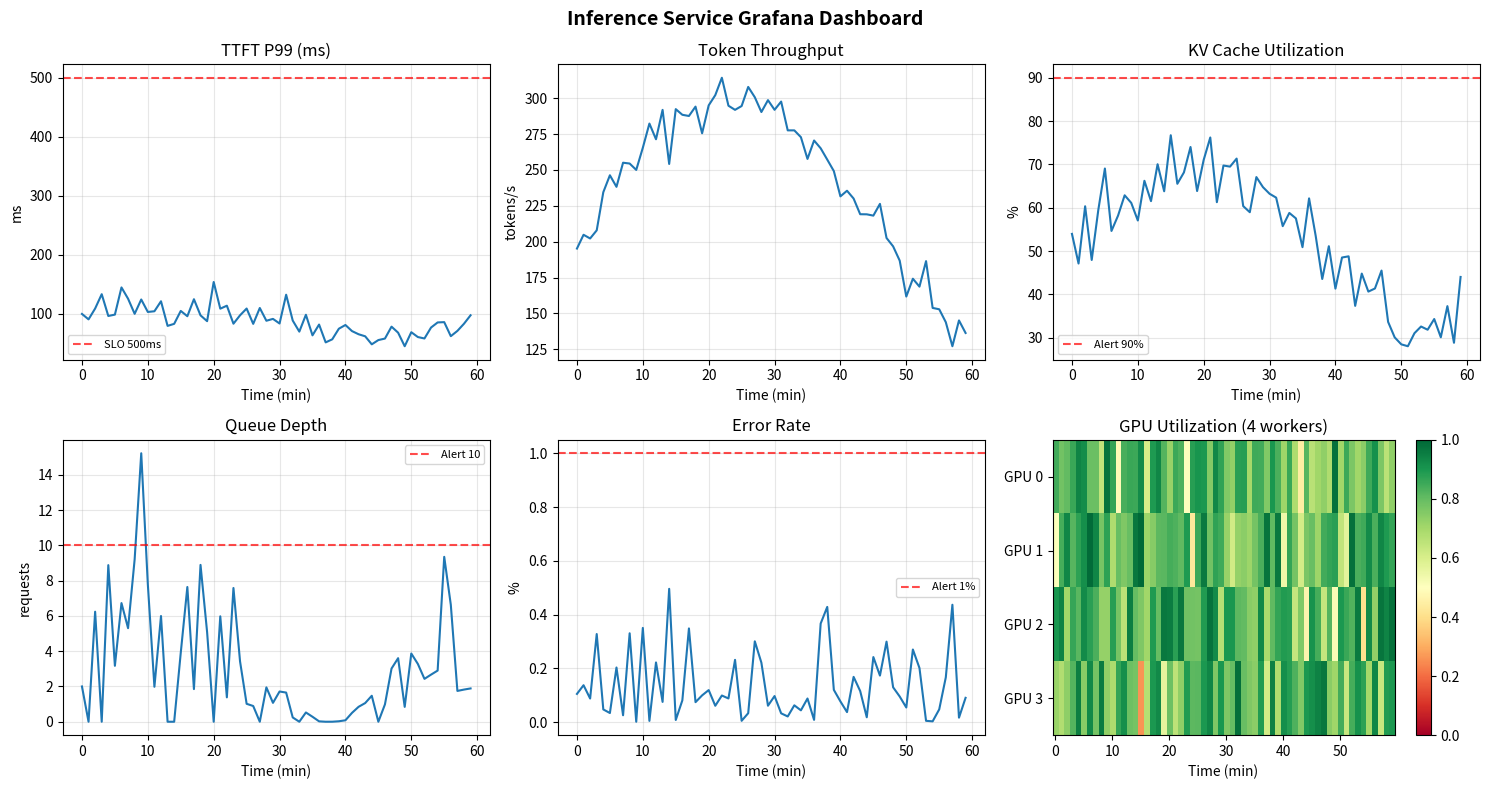

Source code (Python):
import time, random
import numpy as np
import matplotlib.pyplot as plt
from dataclasses import dataclass, field
from typing import Optional, Dict, List
from collections import defaultdict

print('Observability stack simulation')


class InferenceMetrics:
    """Simulates a Prometheus metrics registry for an inference server."""
    def __init__(self):
        self.request_count = 0
        self.error_count = 0
        self.ttft_histogram = []
        self.tpot_histogram = []
        self.token_count = 0
        self.gpu_util = []
        self.kv_cache_util = []
        self.queue_depth = []

    def record_request(self, ttft_ms, tpot_ms, num_output_tokens,
                       success=True, gpu_util=0.8, kv_util=0.6, queue=2):
        self.request_count += 1
        if not success:
            self.error_count += 1
        self.ttft_histogram.append(ttft_ms)
        self.tpot_histogram.append(tpot_ms)
        self.token_count += num_output_tokens
        self.gpu_util.append(gpu_util)
        self.kv_cache_util.append(kv_util)
        self.queue_depth.append(queue)

    def prometheus_export(self):
        lines = [
            f'# HELP inference_requests_total Total inference requests',
            f'inference_requests_total {self.request_count}',
            f'# HELP inference_errors_total Total inference errors',
            f'inference_errors_total {self.error_count}',
            f'# HELP inference_ttft_milliseconds P50/P95/P99 TTFT',
        ]
        if self.ttft_histogram:
            for p in [50, 95, 99]:
                v = np.percentile(self.ttft_histogram, p)
                lines.append(f'inference_ttft_milliseconds{{quantile="{p/100}"}} {v:.2f}')
        lines += [
            f'inference_tokens_total {self.token_count}',
            f'inference_gpu_utilization {np.mean(self.gpu_util):.3f}',
            f'inference_kv_cache_utilization {np.mean(self.kv_cache_util):.3f}',
            f'inference_queue_depth {self.queue_depth[-1] if self.queue_depth else 0}',
        ]
        return '\n'.join(lines)

# Simulate traffic
metrics = InferenceMetrics()
np.random.seed(42)
for i in range(500):
    metrics.record_request(
        ttft_ms=np.random.lognormal(4.0, 0.3),
        tpot_ms=np.random.lognormal(3.0, 0.2),
        num_output_tokens=np.random.randint(50, 500),
        success=np.random.random() > 0.005,
        gpu_util=np.clip(np.random.normal(0.78, 0.05), 0, 1),
        kv_util=np.clip(np.random.normal(0.65, 0.1), 0, 1),
        queue=np.random.poisson(3),
    )

print('/metrics endpoint output (Prometheus format):')
print(metrics.prometheus_export())


import uuid

@dataclass
class Span:
    trace_id: str
    span_id: str
    parent_id: Optional[str]
    operation: str
    start_ms: float
    end_ms: float
    tags: Dict = field(default_factory=dict)

    @property
    def duration_ms(self):
        return self.end_ms - self.start_ms

class Tracer:
    def __init__(self):
        self.traces = defaultdict(list)

    def trace_request(self, prompt_len, output_len):
        trace_id = str(uuid.uuid4())[:8]
        t = 0
        spans = []

        def add_span(op, duration, parent_id=None, **tags):
            nonlocal t
            span = Span(trace_id, str(uuid.uuid4())[:8], parent_id, op, t, t+duration, tags)
            spans.append(span)
            t += duration
            return span.span_id

        # Request lifecycle
        root_id = add_span('inference_request', 0)
        add_span('network_ingress', np.random.normal(2, 0.5), root_id)
        add_span('tokenization', np.random.normal(1, 0.2), root_id, prompt_len=prompt_len)
        add_span('queue_wait', np.random.exponential(5), root_id)
        add_span('prefill', np.random.normal(prompt_len * 0.1, 5), root_id,
                prompt_len=prompt_len, batch_size=4)
        decode_id = add_span('decode', output_len * np.random.normal(20, 2), root_id,
                           output_tokens=output_len)
        add_span('detokenization', np.random.normal(0.5, 0.1), root_id)
        add_span('network_egress', np.random.normal(1, 0.3), root_id)

        self.traces[trace_id] = spans
        return trace_id, spans

tracer = Tracer()
tid, spans = tracer.trace_request(prompt_len=256, output_len=100)

print(f'Trace {tid}:')
print(f'{"Operation":<20} {"Start (ms)":>12} {"Duration (ms)":>15}')
for span in spans:
    print(f'{span.operation:<20} {span.start_ms:>12.1f} {span.duration_ms:>15.1f}')
print(f'Total: {spans[-1].end_ms:.1f} ms')


# Simulate and visualize key dashboard panels
np.random.seed(42)
T = 60  # minutes
time_axis = np.arange(T)

# Simulate metrics over time
ttft_p99 = np.random.lognormal(4.5, 0.2, T) * (1 + 0.3 * np.sin(time_axis/10))
throughput = 200 + 100 * np.sin(time_axis/15) + np.random.normal(0, 10, T)
kv_util = np.clip(0.5 + 0.2 * np.sin(time_axis/12) + np.random.normal(0, 0.05, T), 0, 1)
queue_depth = np.maximum(0, np.random.poisson(3, T) * (1 + np.sin(time_axis/8)))
error_rate = np.clip(np.random.exponential(0.001, T), 0, 0.05)

fig, axes = plt.subplots(2, 3, figsize=(15, 8))

for ax, data, title, ylabel, threshold, threshold_label in [
    (axes[0,0], ttft_p99, 'TTFT P99 (ms)', 'ms', 500, 'SLO 500ms'),
    (axes[0,1], throughput, 'Token Throughput', 'tokens/s', None, None),
    (axes[0,2], kv_util*100, 'KV Cache Utilization', '%', 90, 'Alert 90%'),
    (axes[1,0], queue_depth, 'Queue Depth', 'requests', 10, 'Alert 10'),
    (axes[1,1], error_rate*100, 'Error Rate', '%', 1, 'Alert 1%'),
]:
    ax.plot(time_axis, data)
    ax.set_title(title)
    ax.set_ylabel(ylabel)
    ax.set_xlabel('Time (min)')
    if threshold:
        ax.axhline(threshold, color='red', linestyle='--', alpha=0.7, label=threshold_label)
        ax.legend(fontsize=8)
    ax.grid(True, alpha=0.3)

# GPU utilization heatmap
ax = axes[1,2]
gpu_heatmap = np.random.beta(8, 2, (4, T))  # 4 GPUs over time
im = ax.imshow(gpu_heatmap, aspect='auto', vmin=0, vmax=1, cmap='RdYlGn')
plt.colorbar(im, ax=ax)
ax.set_title('GPU Utilization (4 workers)')
ax.set_xlabel('Time (min)')
ax.set_yticks(range(4))
ax.set_yticklabels([f'GPU {i}' for i in range(4)])

plt.suptitle('Inference Service Grafana Dashboard', fontsize=14, fontweight='bold')
plt.tight_layout()
plt.savefig('grafana_dashboard.png', dpi=100, bbox_inches='tight')
plt.show()
print('Saved grafana_dashboard.png')
